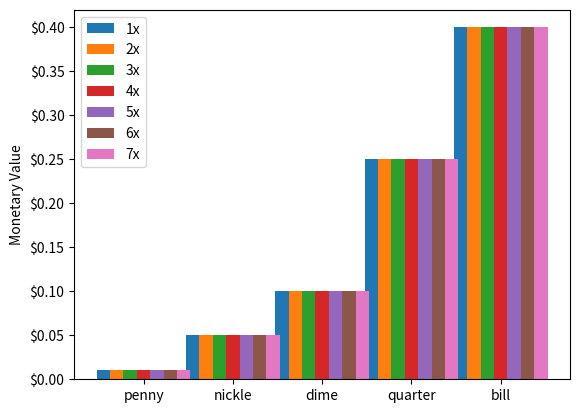

Source code (Python):
import numpy as np
import matplotlib.pyplot as plt
from matplotlib import ticker

coins = ['penny', 'nickle', 'dime', 'quarter', 'bill']
worth = np.array([.01, .05, .10, .25, 0.4])

# Coin values times *n* coins
#    This controls how many bars we get in each group
values = [worth for i in range(1,8)]
print(values)
n = len(values)                # Number of bars to plot
w = .15                        # With of each column
x = np.arange(0, len(coins))   # Center position of group on x axis

for i, value in enumerate(values):
    position = x + (w*(1-n)/2) + i*w
    print(len(position), len(value))
    plt.bar(position, value, width=w, label=f'{i+1}x')

plt.xticks(x, coins)

plt.ylabel('Monetary Value')
plt.gca().yaxis.set_major_formatter(ticker.FormatStrFormatter('$%.2f'))

plt.legend()
plt.show()
